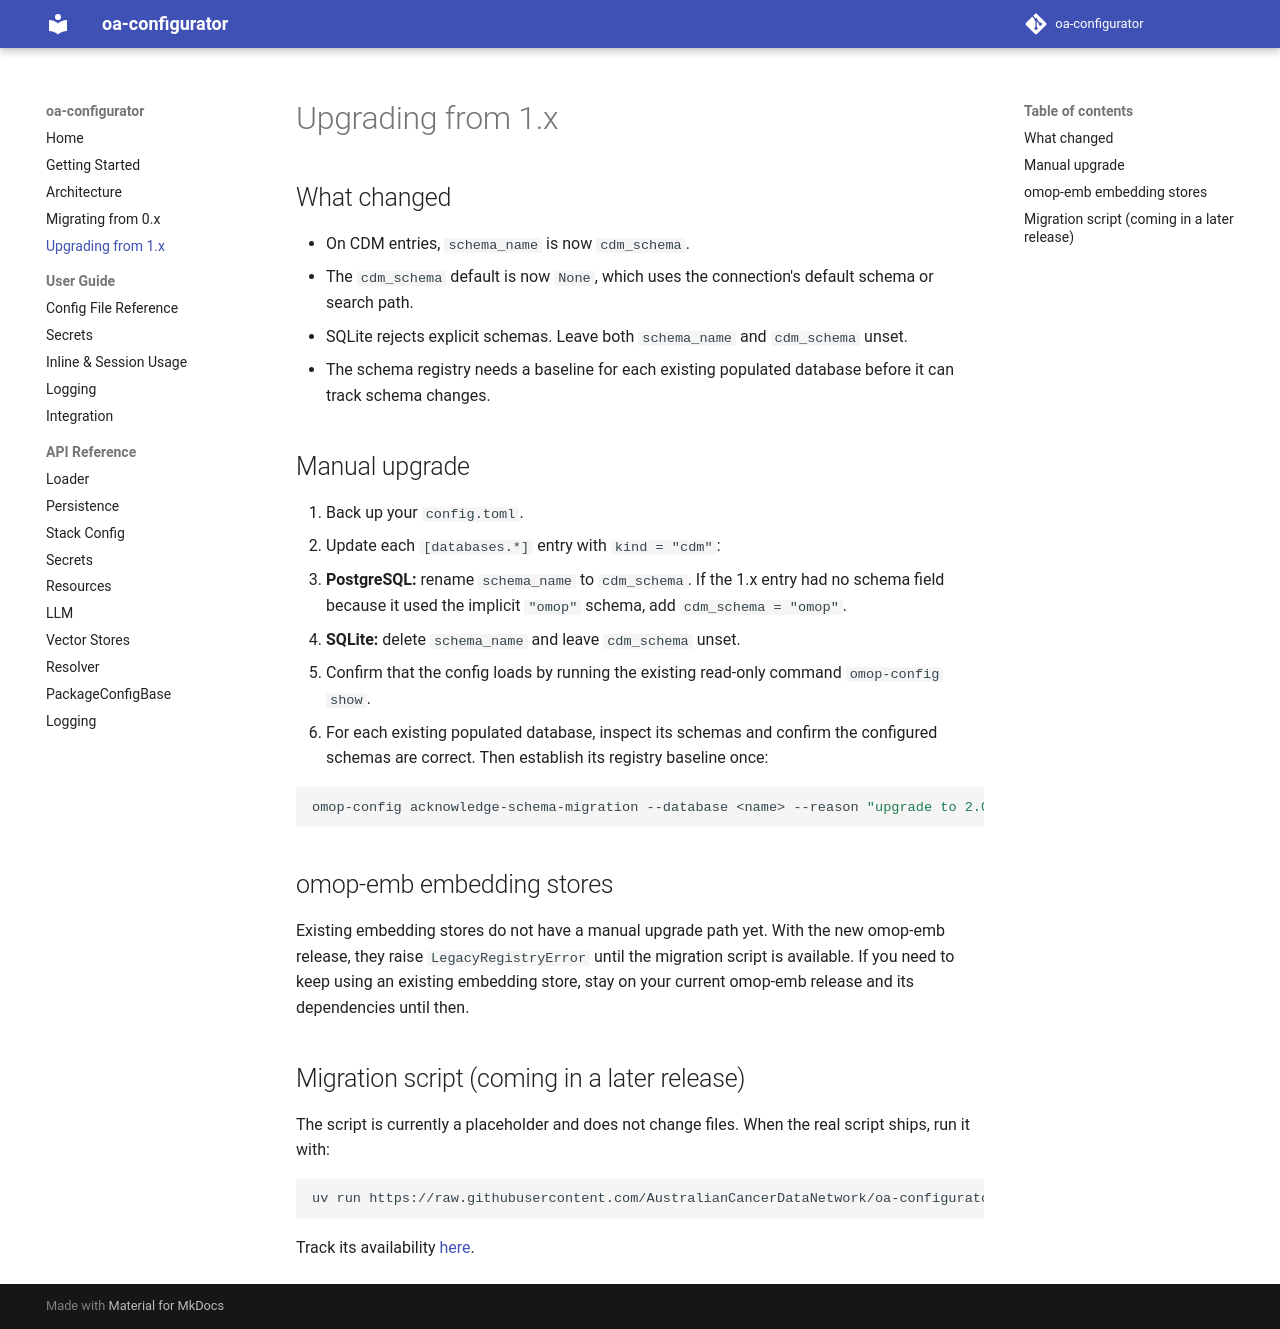

repository: AustralianCancerDataNetwork/oa-configurator · page: upgrading-from-1.x/index.html · generator: mkdocs

# Upgrading from 1.x

## What changed

- On CDM entries, `schema_name` is now `cdm_schema`.
- The `cdm_schema` default is now `None`, which uses the connection's default schema or search path.
- SQLite rejects explicit schemas. Leave both `schema_name` and `cdm_schema` unset.
- The schema registry needs a baseline for each existing populated database before it can track schema changes.

## Manual upgrade

1. Back up your `config.toml`.
2. Update each `[databases.*]` entry with `kind = "cdm"`:
   - **PostgreSQL:** rename `schema_name` to `cdm_schema`. If the 1.x entry had no schema field because it used the implicit `"omop"` schema, add `cdm_schema = "omop"`.
   - **SQLite:** delete `schema_name` and leave `cdm_schema` unset.
3. Confirm that the config loads by running the existing read-only command `omop-config show`.
4. For each existing populated database, inspect its schemas and confirm the configured schemas are correct. Then establish its registry baseline once:

   ```sh
   omop-config acknowledge-schema-migration --database <name> --reason "upgrade to 2.0"
   ```

## omop-emb embedding stores

Existing embedding stores do not have a manual upgrade path yet. With the new omop-emb release, they raise `LegacyRegistryError` until the migration script is available. If you need to keep using an existing embedding store, stay on your current omop-emb release and its dependencies until then.

## Migration script (coming in a later release)

The script is currently a placeholder and does not change files. When the real script ships, run it with:

```sh
uv run https://raw.githubusercontent.com/AustralianCancerDataNetwork/oa-configurator/main/migrations/to_v2.py
```

Track its availability [here](https://github.com/AustralianCancerDataNetwork/oa-configurator/issues/40).
